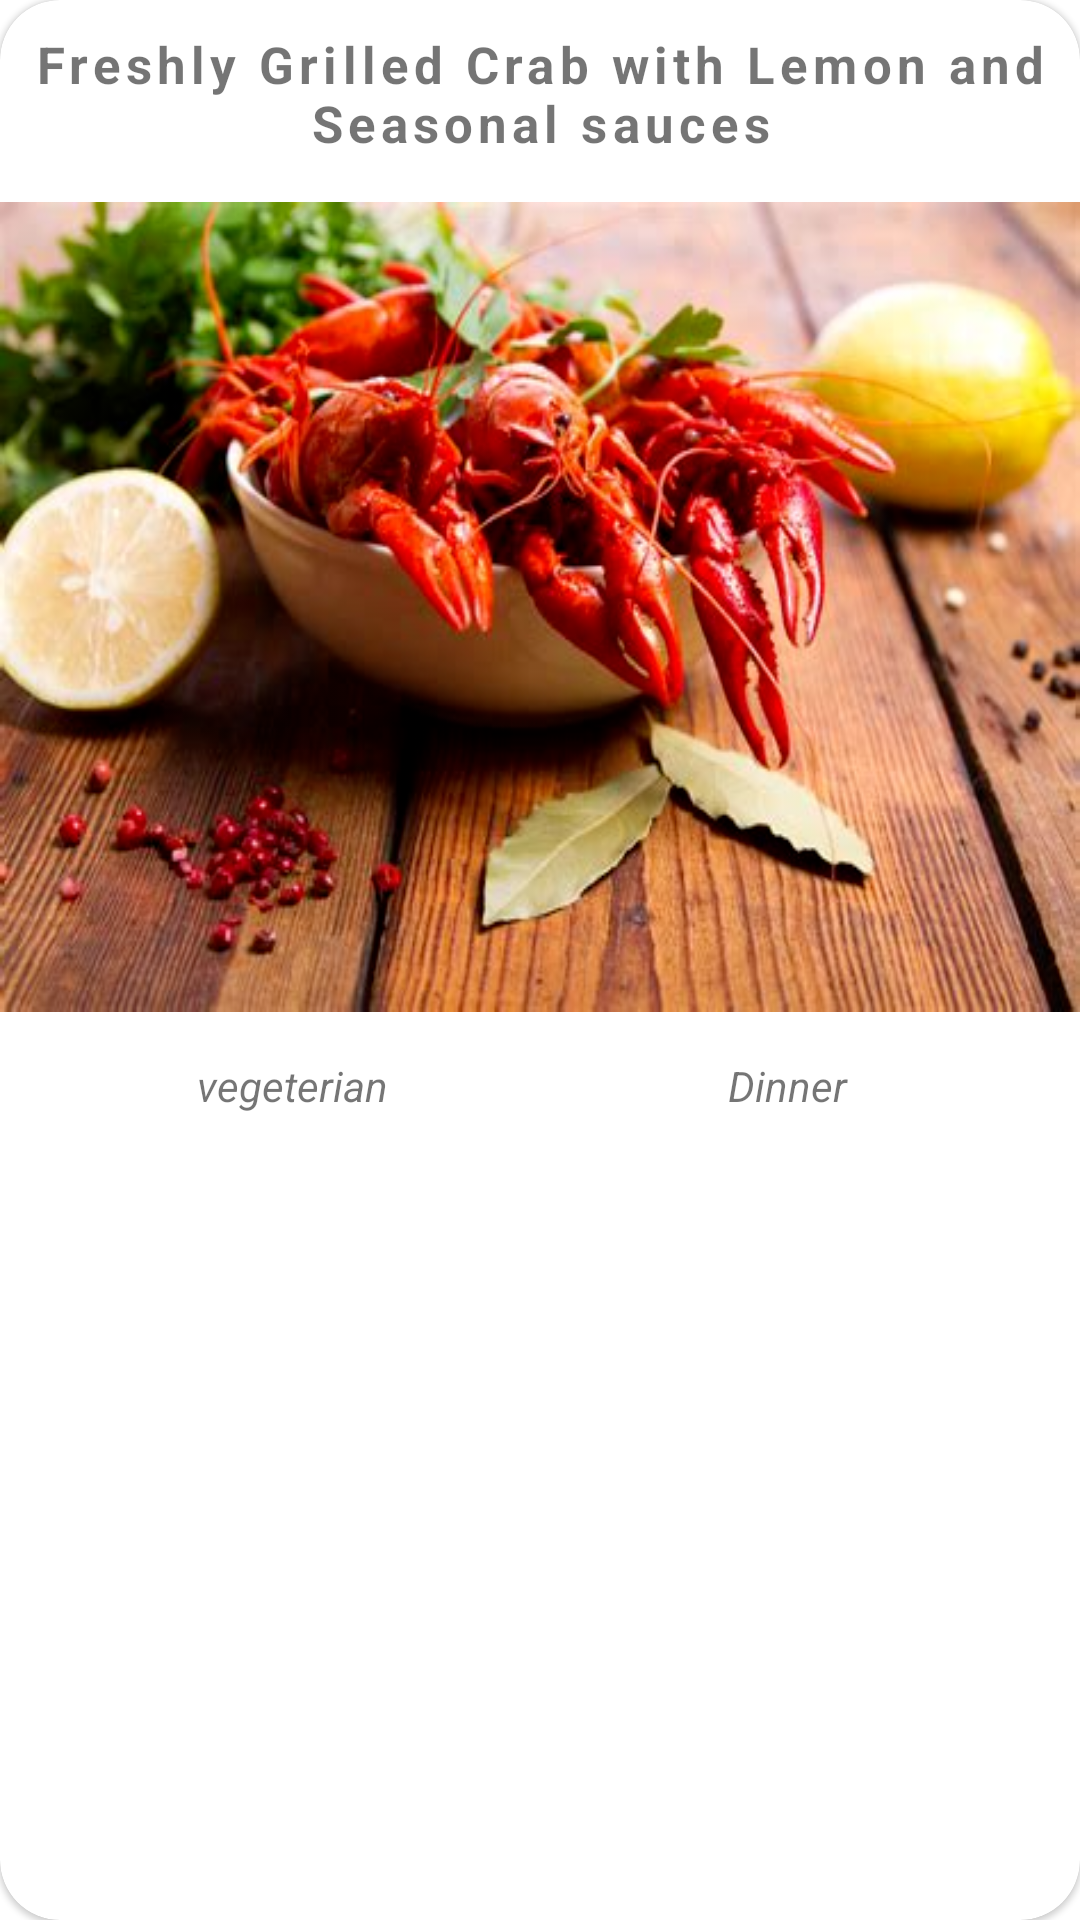

Write the Android layout XML for this screen, with the resource values it uses.
<!-- AndroidManifest.xml: application theme Theme.Recipe -->
<!-- res/layout/random_food_items.xml -->
<?xml version="1.0" encoding="utf-8"?>
<com.google.android.material.card.MaterialCardView xmlns:android="http://schemas.android.com/apk/res/android"
    android:layout_width="match_parent"
    android:layout_height="wrap_content"
    android:layout_margin="10dp"
    xmlns:app="http://schemas.android.com/apk/res-auto"
    android:elevation="20dp"
    app:cardCornerRadius="20dp">

    <LinearLayout
        android:layout_width="match_parent"
        android:layout_height="wrap_content"
        android:orientation="vertical">

        <com.google.android.material.textview.MaterialTextView
            android:id="@+id/Food_Title"
            android:layout_width="match_parent"
            android:layout_height="wrap_content"
            android:padding="10dp"
            android:text="Freshly Grilled Crab with Lemon and Seasonal sauces"
            android:textSize="17sp"
            android:textStyle="bold"
            android:textAlignment="center"
            android:letterSpacing="0.10"/>

        <LinearLayout
            android:layout_width="match_parent"
            android:layout_height="wrap_content"
            android:orientation="vertical">

            <com.google.android.material.imageview.ShapeableImageView
                android:id="@+id/Food_Image"
                android:layout_width="match_parent"
                android:layout_height="270dp"
                android:scaleType="fitXY"
                android:layout_marginTop="5dp"
                android:src="@drawable/food"/>

            <LinearLayout
                android:layout_width="match_parent"
                android:layout_height="wrap_content"
                android:padding="15dp"
                android:elevation="20dp"
                android:orientation="horizontal">

                <TextView
                    android:id="@+id/Meal_Type"
                    android:layout_width="0dp"
                    android:layout_height="match_parent"
                    android:text="vegeterian"
                    android:gravity="center"
                    android:textStyle="italic"
                    android:layout_weight="1" />

                <TextView
                    android:id="@+id/Meal_Diet"
                    android:layout_width="0dp"
                    android:layout_height="match_parent"
                    android:text="Dinner"
                    android:textStyle="italic"
                    android:layout_weight="1"
                    android:gravity="center"/>

            </LinearLayout>

        </LinearLayout>

    </LinearLayout>


</com.google.android.material.card.MaterialCardView>
<!-- resources referenced by this layout -->
<resources>
  <!-- drawable food: png bitmap (drawable, 263551 bytes) -->
  <style name="Theme.Recipe" parent="Theme.MaterialComponents.DayNight.NoActionBar">
          
          <item name="colorPrimary">@color/purple_500</item>
          <item name="colorPrimaryVariant">#0F4F8F</item>
          <item name="colorOnPrimary">@color/white</item>
          
          <item name="colorSecondary">@color/teal_200</item>
          <item name="colorSecondaryVariant">@color/teal_700</item>
          <item name="colorOnSecondary">@color/black</item>
          
          <item name="android:statusBarColor">@color/steel_while</item>
          
          <item name="preferenceTheme">@style/PreferenceThemeOverlay</item>
      </style>
  <color name="purple_500">#FF6200EE</color>
  <color name="white">#FFFFFFFF</color>
  <color name="teal_200">#FF03DAC5</color>
  <color name="teal_700">#FF018786</color>
  <color name="black">#FF000000</color>
  <color name="steel_while">#F4F8F9</color>
</resources>
